4-way image classification set "Dataset" from GitHub (NikitaDas1998/Agro_AI); label vocabulary: black rot, esca, healthy, leaf blight.

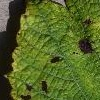
Label: leaf blight

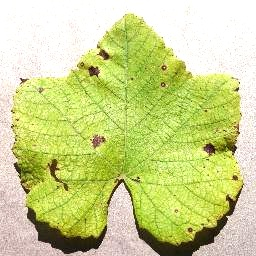
Label: leaf blight

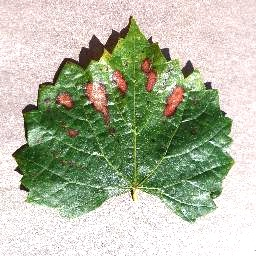
Label: esca

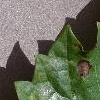
Label: black rot

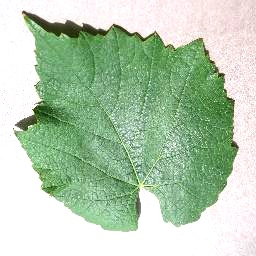
Label: healthy

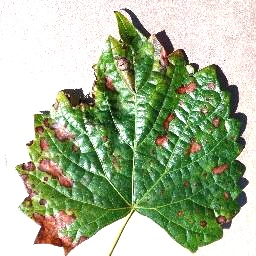
Label: esca
